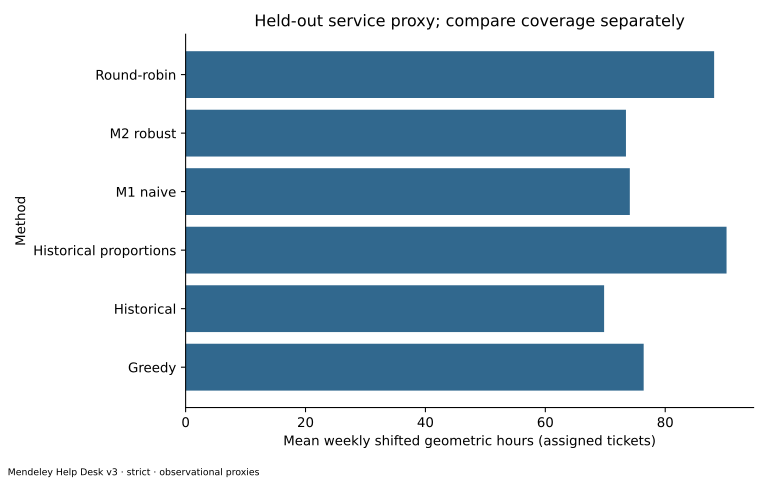

Data behind this chart, as committed beside it:
method, weeks, mean_hours, p10_hours, p90_hours, backlog_total, mean_coverage, mean_penalized_log_score, mean_gini, mean_max_share, mean_utilization, mean_solve_ms, fallback_tickets, capacity_excess, unsupported_tickets, max_fractionality, descriptive_pct_vs_historical, weeks_better_backlog_first_vs_historical, equal_coverage_weeks_vs_historical, equal_coverage_pct_vs_historical, paired_log_gain_vs_historical, paired_log_gain_ci_low_vs_historical, paired_log_gain_ci_high_vs_historical, descriptive_pct_vs_round_robin
Fairness 1.25, 34, 78.73, 73.69, 84.56, 376.0, 0.9304, 11.04, 0.2157, 0.03356, 0.9564, 1.64, 88.0, 0.0, 0.0, 0.0, -12.79, 22, 0, , 1.63, -1.128, 4.399, 10.69
Fairness 1.5, 34, 78.77, 73.61, 83.46, 245.0, 0.9557, 8.61, 0.2778, 0.03802, 0.9256, 1.619, 96.0, 0.0, 0.0, 0.0, -12.85, 24, 3, -18.03, 4.058, 1.706, 6.35, 10.65
Fairness 2, 34, 78.12, 73.12, 84.89, 82.0, 0.986, 5.706, 0.3839, 0.04766, 0.8693, 1.572, 98.0, 0.0, 0.0, 0.0, -11.9, 32, 0, , 6.962, 5.055, 8.905, 11.39
Fairness 3, 34, 75.97, 68.38, 81.76, 11.0, 0.9983, 4.507, 0.5616, 0.06977, 0.7637, 1.507, 93.0, 0.0, 0.0, 0.0, -8.831, 34, 0, , 8.161, 6.306, 10.12, 13.82
Greedy, 34, 76.41, 69.38, 85.81, 4.0, 0.9994, 4.405, 0.6342, 0.1168, 0.6559, 26.32, 170.0, 0.0, 0.0, 0.0, -9.452, 34, 0, , 8.263, 6.32, 10.38, 13.33
Historical, 34, 69.81, 59.71, 79.6, 427.0, 0.9121, 12.67, 0.7555, 0.1911, 0.5954, 1.717, 57.0, 2137, 1642, 0.0, 0.0, 0, 34, 0.0, 0.0, 0.0, 0.0, 20.82
Historical proportions, 34, 90.23, 84.02, 96.94, 6.85, 0.9989, 4.617, 0.6003, 0.1192, 0.6554, 30.86, 55.0, 0.0, 0.0, 0.0, -29.26, 34, 0, , 8.051, 6.126, 10.13, -2.35
M1 naive, 34, 74.1, 66.07, 82.27, 4.0, 0.9994, 4.374, 0.6592, 0.1217, 0.6559, 1.777, 176.0, 0.0, 0.0, 0.0, -6.143, 34, 0, , 8.294, 6.353, 10.4, 15.95
M1 tuned shrinkage, 34, 73.62, 65.29, 81.24, 4.0, 0.9994, 4.369, 0.6656, 0.1212, 0.6559, 1.534, 89.0, 0.0, 0.0, 0.0, -5.463, 34, 0, , 8.299, 6.349, 10.42, 16.49
M2 robust, 34, 73.45, 65.79, 79.36, 4.0, 0.9994, 4.367, 0.6831, 0.1221, 0.6559, 1.486, 88.0, 0.0, 0.0, 0.0, -5.22, 34, 0, , 8.301, 6.355, 10.41, 16.68
Round-robin, 34, 88.16, 81.96, 95.99, 5.0, 0.9992, 4.564, 0.3382, 0.05433, 0.6557, 18.16, 82.0, 0.0, 0.0, 0.0, -26.29, 34, 0, , 8.104, 6.17, 10.2, 0.0
